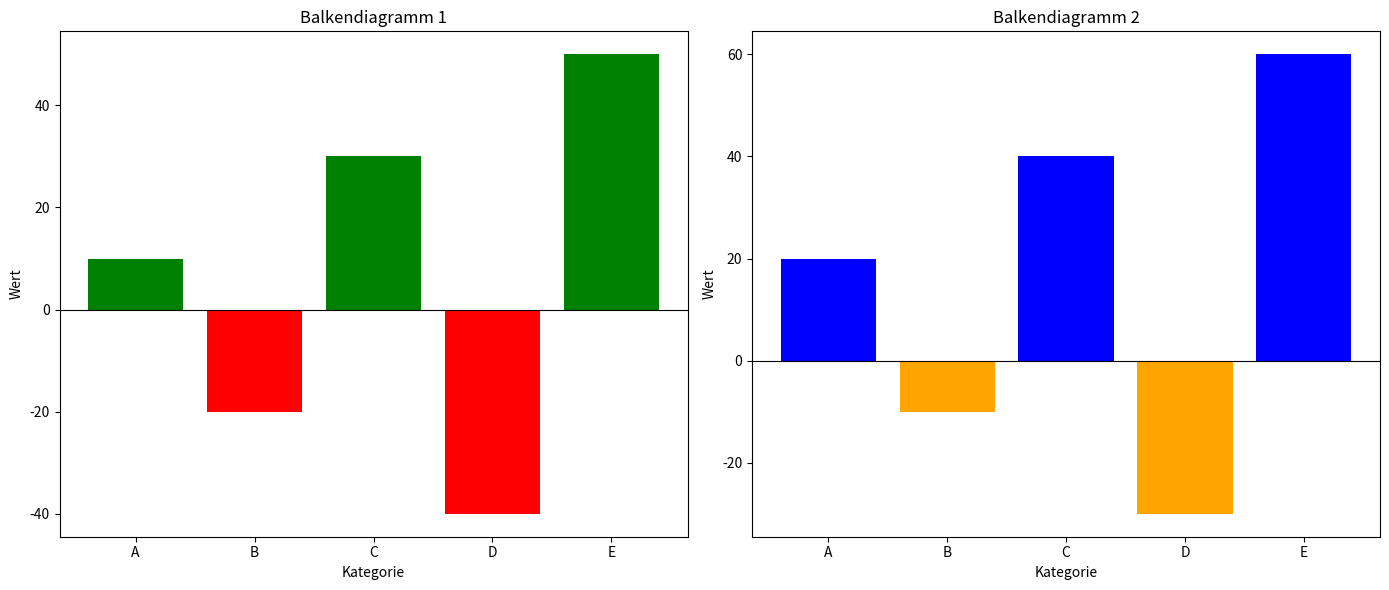

Python code for this plot: (Note: this script raises an exception after producing the figure.)
import pandas as pd
import matplotlib.pyplot as plt

# Daten erstellen
data1 = {
    'Kategorie': ['A', 'B', 'C', 'D', 'E'],
    'Wert1': [10, -20, 30, -40, 50]
}

data2 = {
    'Kategorie': ['A', 'B', 'C', 'D', 'E'],
    'Wert2': [20, -10, 40, -30, 60]
}

df1 = pd.DataFrame(data1)
df2 = pd.DataFrame(data2)

# Subplots erstellen
fig, (ax1, ax2) = plt.subplots(1, 2, figsize=(14, 6))

# Erstes Balkendiagramm
ax1.bar(df1['Kategorie'], df1['Wert1'], color=['green' if v >= 0 else 'red' for v in df1['Wert1']])
ax1.set_title('Balkendiagramm 1')
ax1.set_xlabel('Kategorie')
ax1.set_ylabel('Wert')
ax1.axhline(0, color='black', linewidth=0.8)

# Zweites Balkendiagramm
ax2.bar(df2['Kategorie'], df2['Wert2'], color=['blue' if v >= 0 else 'orange' for v in df2['Wert2']])
ax2.set_title('Balkendiagramm 2')
ax2.set_xlabel('Kategorie')
ax2.set_ylabel('Wert')
ax2.axhline(0, color='black', linewidth=0.8)

plt.tight_layout()
plt.savefig("pics/test.png")

